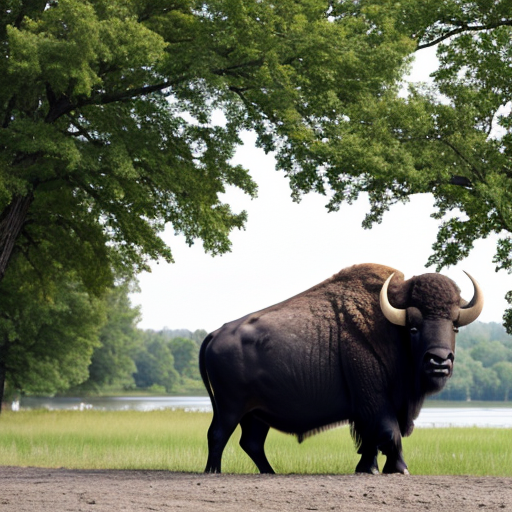
Generation parameters embedded in this image by AUTOMATIC1111 Stable Diffusion web UI or a fork of it (Forge, ...) (PNG 'parameters' text chunk):
buffalo
Negative prompt: person, human, men, women, painting, cartoon, anime, comic
Steps: 20, Sampler: DPM++ 2M, Schedule type: Karras, CFG scale: 7, Seed: 1661765936, Size: 512x512, Model hash: 463d6a9fe8, Model: absolutereality_v181, VAE hash: 235745af8d, VAE: vae-ft-mse-840000-ema-pruned.ckpt, Version: v1.10.1